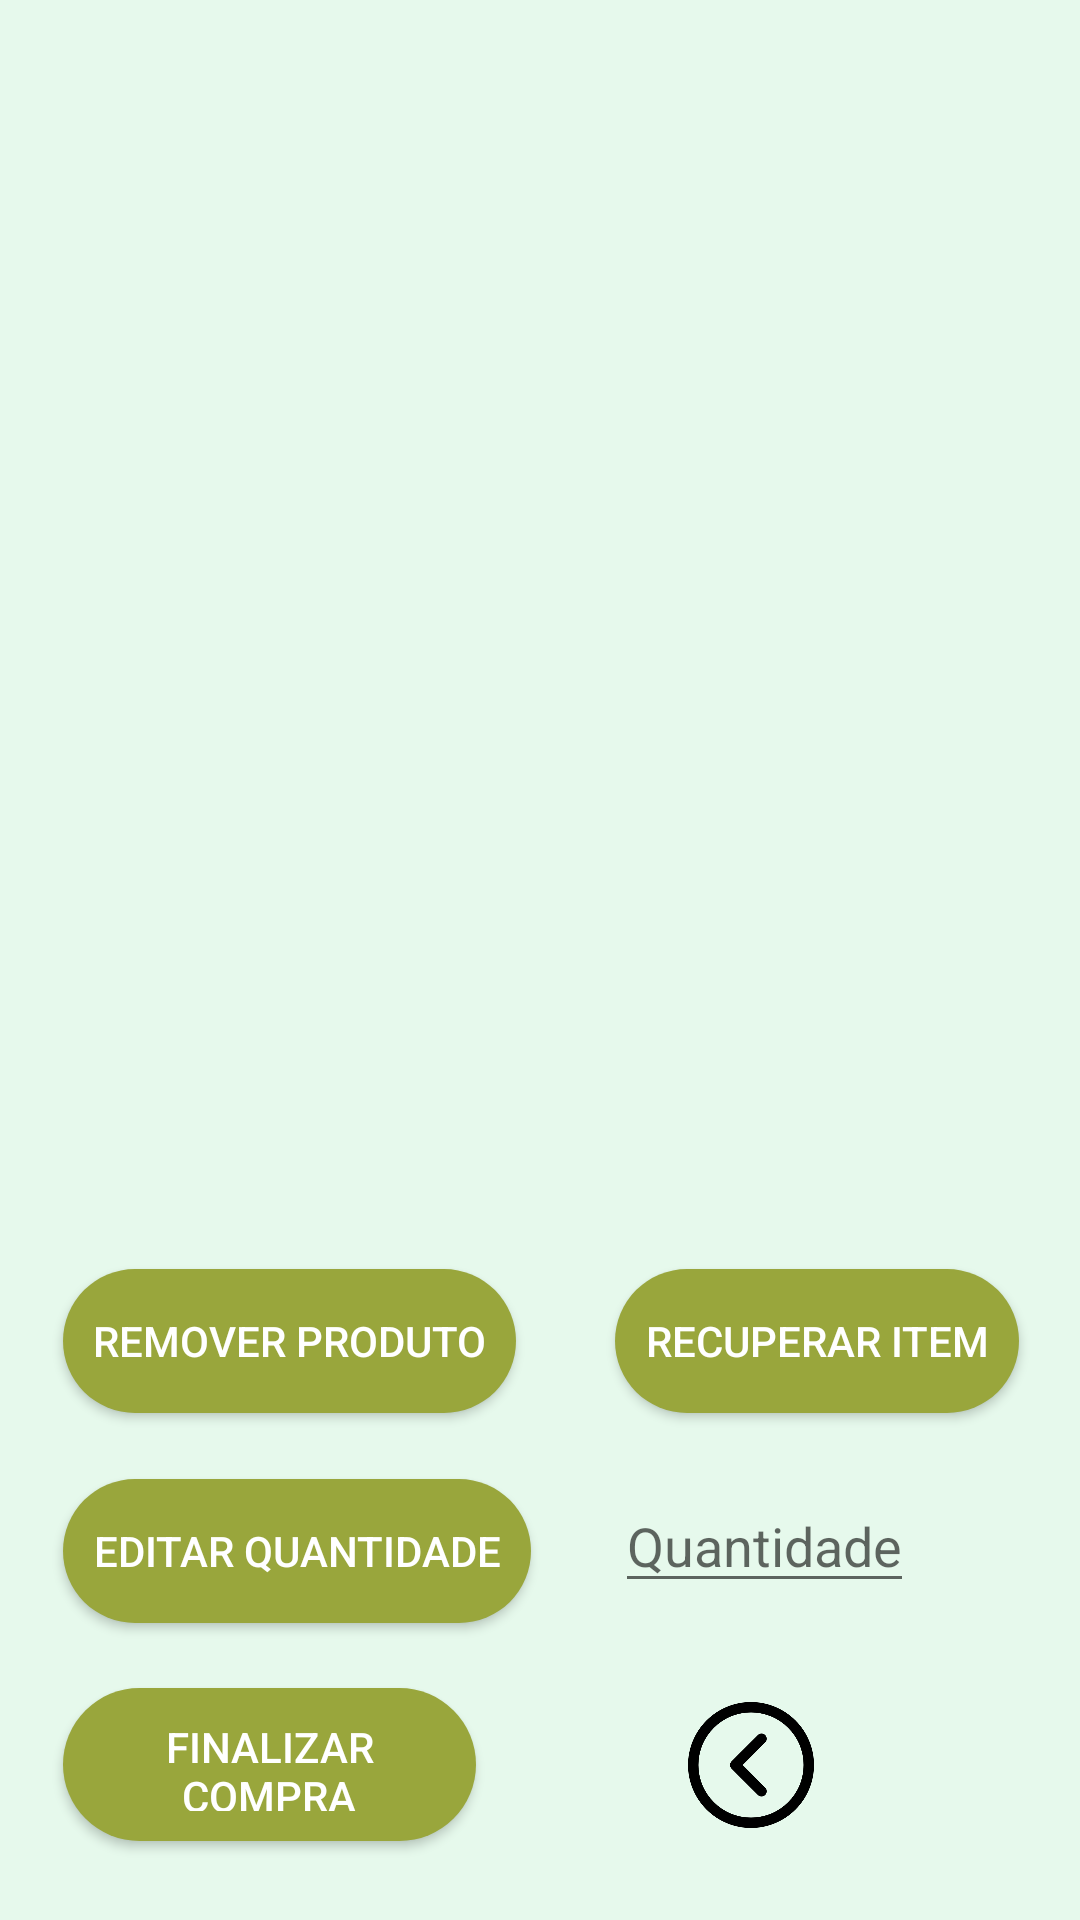

Android layout source for this screen:
<!-- AndroidManifest.xml: application theme Theme.PIM_Mundo_Verde -->
<!-- res/layout/activity_tela_carrinho.xml -->
<?xml version="1.0" encoding="utf-8"?>
<androidx.constraintlayout.widget.ConstraintLayout xmlns:android="http://schemas.android.com/apk/res/android"
    xmlns:app="http://schemas.android.com/apk/res-auto"
    xmlns:tools="http://schemas.android.com/tools"
    android:layout_width="match_parent"
    android:layout_height="match_parent"
    tools:context=".UI.tela_carrinho">

    <ImageButton
        android:id="@+id/imageButtonVoltar6"
        android:layout_width="0dp"
        android:layout_height="62dp"
        android:layout_marginTop="21dp"
        android:layout_marginEnd="41dp"
        android:layout_marginBottom="19dp"
        android:backgroundTint="@android:color/transparent"
        android:onClick="menu"
        android:scaleType="fitCenter"
        app:layout_constraintBottom_toBottomOf="parent"
        app:layout_constraintEnd_toEndOf="parent"
        app:layout_constraintStart_toEndOf="@+id/button_finalizar"
        app:layout_constraintTop_toBottomOf="@+id/editTextQuantidade"
        app:srcCompat="@drawable/voltar" />

    <TextView
        android:id="@+id/text_total"
        android:layout_width="wrap_content"
        android:layout_height="wrap_content"
        android:layout_marginTop="14dp"
        android:layout_marginBottom="15dp"
        android:textSize="25sp"
        android:textStyle="bold"
        app:layout_constraintBottom_toTopOf="@+id/recycler_view_carrinho"
        app:layout_constraintEnd_toEndOf="parent"
        app:layout_constraintStart_toStartOf="parent"
        app:layout_constraintTop_toTopOf="parent" />

    <androidx.recyclerview.widget.RecyclerView
        android:id="@+id/recycler_view_carrinho"
        android:layout_width="400dp"
        android:layout_height="440dp"
        android:layout_marginStart="5dp"
        android:layout_marginEnd="6dp"
        android:layout_marginBottom="20dp"
        app:layout_constraintBottom_toTopOf="@+id/button_remover_produto"
        app:layout_constraintEnd_toEndOf="parent"
        app:layout_constraintStart_toStartOf="parent" />

    <Button
        android:id="@+id/button_finalizar"
        android:layout_width="0dp"
        android:layout_height="51dp"
        android:layout_marginStart="21dp"
        android:layout_marginTop="23dp"
        android:layout_marginEnd="23dp"
        android:layout_marginBottom="28dp"
        android:onClick="finalizarCompra"
        android:text="Finalizar Compra"
        app:layout_constraintBottom_toBottomOf="parent"
        app:layout_constraintEnd_toStartOf="@+id/imageButtonVoltar6"
        app:layout_constraintStart_toStartOf="parent"
        app:layout_constraintTop_toBottomOf="@+id/button_editar_quantidade" />

    

    <Button
        android:id="@+id/button_editar_quantidade"
        android:layout_width="wrap_content"
        android:layout_height="wrap_content"
        android:layout_marginStart="21dp"
        android:onClick="editarQuantidade"
        android:text="Editar Quantidade"
        app:layout_constraintBaseline_toBaselineOf="@+id/editTextQuantidade"
        app:layout_constraintStart_toStartOf="parent" />

    <Button
        android:id="@+id/button_remover_produto"
        android:layout_width="wrap_content"
        android:layout_height="wrap_content"
        android:layout_marginStart="21dp"
        android:layout_marginBottom="169dp"
        android:onClick="removerProduto"
        android:text="Remover Produto"
        app:layout_constraintBottom_toBottomOf="parent"
        app:layout_constraintStart_toStartOf="parent" />

    <Button
        android:id="@+id/button_recuperar_item"
        android:layout_width="wrap_content"
        android:layout_height="wrap_content"
        android:layout_marginStart="28dp"
        android:layout_marginTop="20dp"
        android:onClick="recuperarItem"
        android:text="Recuperar Item"
        app:layout_constraintStart_toEndOf="@+id/button_editar_quantidade"
        app:layout_constraintTop_toBottomOf="@+id/recycler_view_carrinho" />

    <EditText
        android:id="@+id/editTextQuantidade"
        android:layout_width="wrap_content"
        android:layout_height="wrap_content"
        android:layout_marginTop="22dp"
        android:hint="Quantidade"
        android:inputType="number"
        app:layout_constraintStart_toStartOf="@+id/button_recuperar_item"
        app:layout_constraintTop_toBottomOf="@+id/button_recuperar_item" />
</androidx.constraintlayout.widget.ConstraintLayout>
<!-- resources referenced by this layout -->
<resources>
  <!-- drawable voltar: png bitmap (drawable, 56872 bytes) -->
  <style name="Theme.PIM_Mundo_Verde" parent="Theme.AppCompat.Light.NoActionBar">
          
          <item name="android:statusBarColor">@android:color/transparent</item>
  
          
          <item name="android:windowBackground">@color/verde_claro</item>
  
          
          <item name="buttonStyle">@style/CustomButtonStyle</item>
      </style>
  <color name="verde_claro">#e6f9ec</color>
  <style name="CustomButtonStyle" parent="Widget.AppCompat.Button">
          <item name="android:background">@drawable/background_button</item>
          <item name="android:padding">10dp</item>
          
          <item name="android:textColor">#ffffff</item>
      </style>
  <!-- drawable background_button (drawable) -->
  <?xml version="1.0" encoding="utf-8"?>
  <shape xmlns:android="http://schemas.android.com/apk/res/android"
      android:shape="rectangle">
  
      <solid android:color="#99A63C"/> 
      <corners android:radius="30dp"/>
  
  </shape>
</resources>
